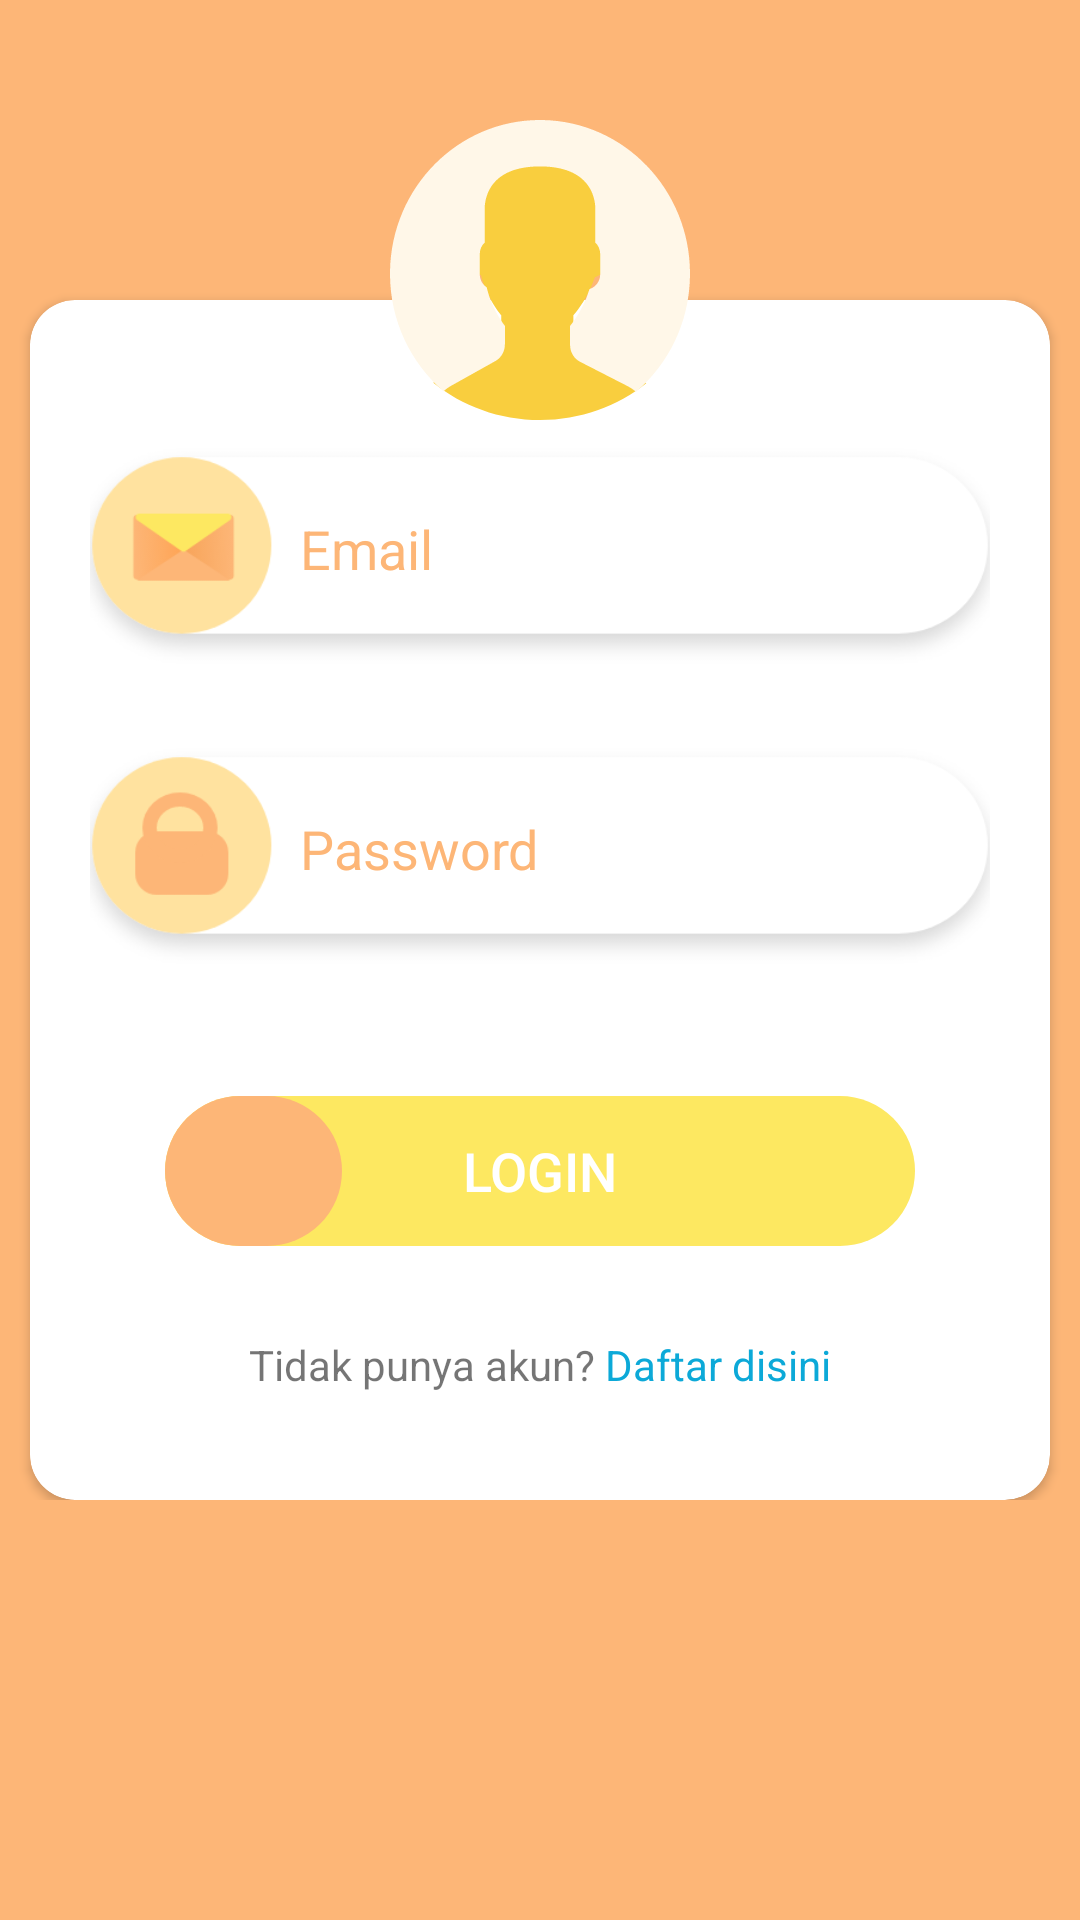

Produce the Android XML layout that renders to this screen, including the resource entries it uses.
<!-- AndroidManifest.xml: application theme AppTheme.Tema -->
<!-- res/layout/activity_main.xml -->
<?xml version="1.0" encoding="utf-8"?>


<ScrollView xmlns:android="http://schemas.android.com/apk/res/android"
    xmlns:app="http://schemas.android.com/apk/res-auto"
    xmlns:tools="http://schemas.android.com/tools"
    android:layout_width="match_parent"
    android:layout_height="match_parent"
    android:layout_below="@+id/cons"
    android:background="@color/myColor"
    tools:context=".Activity.mainActivity">

    <androidx.constraintlayout.widget.ConstraintLayout
        android:id="@+id/cons"
        android:layout_width="match_parent"
        android:layout_height="wrap_content"
        android:background="@color/myColor"
        android:minWidth="600dp"
        android:theme="@style/AppTheme.Tema">

        <View
            android:id="@+id/load_backLogin"
            android:layout_width="0dp"
            android:layout_height="0dp"
            android:background="@color/myColor"
            android:elevation="9dp"
            android:visibility="gone"
            app:layout_constraintBottom_toBottomOf="parent"
            app:layout_constraintEnd_toEndOf="parent"
            app:layout_constraintStart_toStartOf="parent"
            app:layout_constraintTop_toTopOf="parent" />

        <ProgressBar
            android:id="@+id/load_login"
            android:layout_width="wrap_content"
            android:layout_height="wrap_content"
            android:layout_gravity="center"
            android:elevation="10dp"
            android:visibility="gone"
            android:background = "@drawable/progress"
            app:layout_constraintBottom_toBottomOf="parent"
            app:layout_constraintEnd_toEndOf="parent"
            app:layout_constraintStart_toStartOf="parent"
            app:layout_constraintTop_toTopOf="parent" />

        <RelativeLayout
            android:id="@+id/relativeLayout"
            android:layout_width="wrap_content"
            android:layout_height="wrap_content"
            android:elevation="3dp"
            app:layout_constraintBottom_toBottomOf="@+id/cardView"
            app:layout_constraintEnd_toEndOf="parent"
            app:layout_constraintStart_toStartOf="parent"
            app:layout_constraintTop_toTopOf="parent"
            app:layout_constraintVertical_bias="0.100000024">

            <ImageView
                android:layout_width="wrap_content"
                android:layout_height="wrap_content"
                android:adjustViewBounds="true"
                android:src="@drawable/user_login_bg" />
        </RelativeLayout>

        <androidx.cardview.widget.CardView
            android:id="@+id/cardView"
            android:layout_marginHorizontal="10dp"
            android:layout_width="match_parent"
            android:layout_height="400dp"
            android:layout_marginTop="100dp"
            android:paddingTop="20dp"
            app:cardBackgroundColor="@android:color/background_light"
            app:cardCornerRadius="15dp"
            app:layout_constraintBottom_toBottomOf="parent"
            app:layout_constraintEnd_toEndOf="parent"
            app:layout_constraintHorizontal_bias="0.515"
            app:layout_constraintStart_toStartOf="parent"
            app:layout_constraintTop_toTopOf="parent"
            app:layout_constraintVertical_bias="0.0">


            <LinearLayout
                android:layout_width="match_parent"
                android:layout_height="wrap_content"
                android:layout_gravity="center"
                android:orientation="vertical"
                android:padding="20dp">


                <EditText
                    android:id="@+id/edtUsername"
                    android:layout_width="320dp"
                    android:layout_height="80dp"
                    android:layout_gravity="center_horizontal"
                    android:layout_marginTop="10dp"
                    android:background="@drawable/input_email_bg"
                    android:hint="Email"
                    android:inputType="textPersonName"
                    android:paddingStart="80dp"
                    android:paddingBottom="5dp"
                    android:textColorHint="@color/myColor" />


                <EditText
                    android:id="@+id/edtPassword"
                    android:layout_width="320dp"
                    android:layout_height="80dp"
                    android:layout_gravity="center_horizontal"
                    android:layout_marginTop="20dp"
                    android:background="@drawable/input_password_bg"
                    android:ems="10"
                    android:hint="Password"
                    android:inputType="textPassword"
                    android:paddingStart="80dp"
                    android:paddingBottom="5dp"
                    android:textColorHint="@color/myColor" />


                <Button
                    android:id="@+id/btnLogin"
                    android:layout_width="wrap_content"
                    android:layout_height="50dp"
                    android:gravity="center"
                    android:paddingTop="10dp"
                    android:layout_gravity="center"
                    android:layout_marginTop="40dp"
                    android:layout_weight="1"
                    android:text="Login"
                    android:textSize="18dp"
                    android:background="@drawable/orange_button"
                    android:paddingBottom="10dp"
                    android:textColor="@android:color/white" />

                <LinearLayout
                    android:layout_width="match_parent"
                    android:layout_height="wrap_content"
                    android:layout_marginTop="30dp"
                    android:gravity="center_horizontal">

                    <TextView
                        android:layout_width="wrap_content"
                        android:layout_height="wrap_content"
                        android:text="Tidak punya akun? " />

                    <TextView
                        android:id="@+id/regText"
                        android:layout_width="wrap_content"
                        android:layout_height="wrap_content"
                        android:text="Daftar disini"
                        android:textColor="@color/colorPrimary" />

                </LinearLayout>

            </LinearLayout>

        </androidx.cardview.widget.CardView>


    </androidx.constraintlayout.widget.ConstraintLayout>
</ScrollView>
<!-- resources referenced by this layout -->
<resources>
  <color name="colorPrimary">#0CA9D8</color>
  <color name="myColor">#FDB677</color>
  <!-- drawable input_email_bg: png bitmap (drawable-hdpi, 6763 bytes) -->
  <!-- drawable input_password_bg: png bitmap (drawable-hdpi, 6420 bytes) -->
  <!-- drawable orange_button: png bitmap (drawable-hdpi, 3229 bytes) -->
  <!-- drawable progress (drawable) -->
  <?xml version="1.0" encoding="utf-8"?>
  <rotate xmlns:android="http://schemas.android.com/apk/res/android"
      android:fromDegrees="0"
      android:pivotX="50%"
      android:pivotY="50%"
      android:toDegrees="360">
      <shape
          android:innerRadiusRatio="3"
          android:shape="ring"
          android:thicknessRatio="8"
          android:useLevel="false">
  
          <size
              android:width="76dip"
              android:height="76dip" />
          <gradient
              android:angle="0"
              android:endColor="#ffd861"
              android:startColor="#f0f0f0"
              android:type="sweep"
              android:useLevel="false" />
      </shape>
  
  </rotate>
  <!-- drawable user_login_bg: png bitmap (drawable-hdpi, 3972 bytes) -->
  <style name="AppTheme.Tema">
          <item name="android:windowDrawsSystemBarBackgrounds">true</item>
          <item name="android:statusBarColor">@color/myColor</item>
          <item name="windowActionBar">false</item>
          <item name="windowNoTitle">true</item>
          <item name="android:windowLightStatusBar">true</item>
      </style>
</resources>
